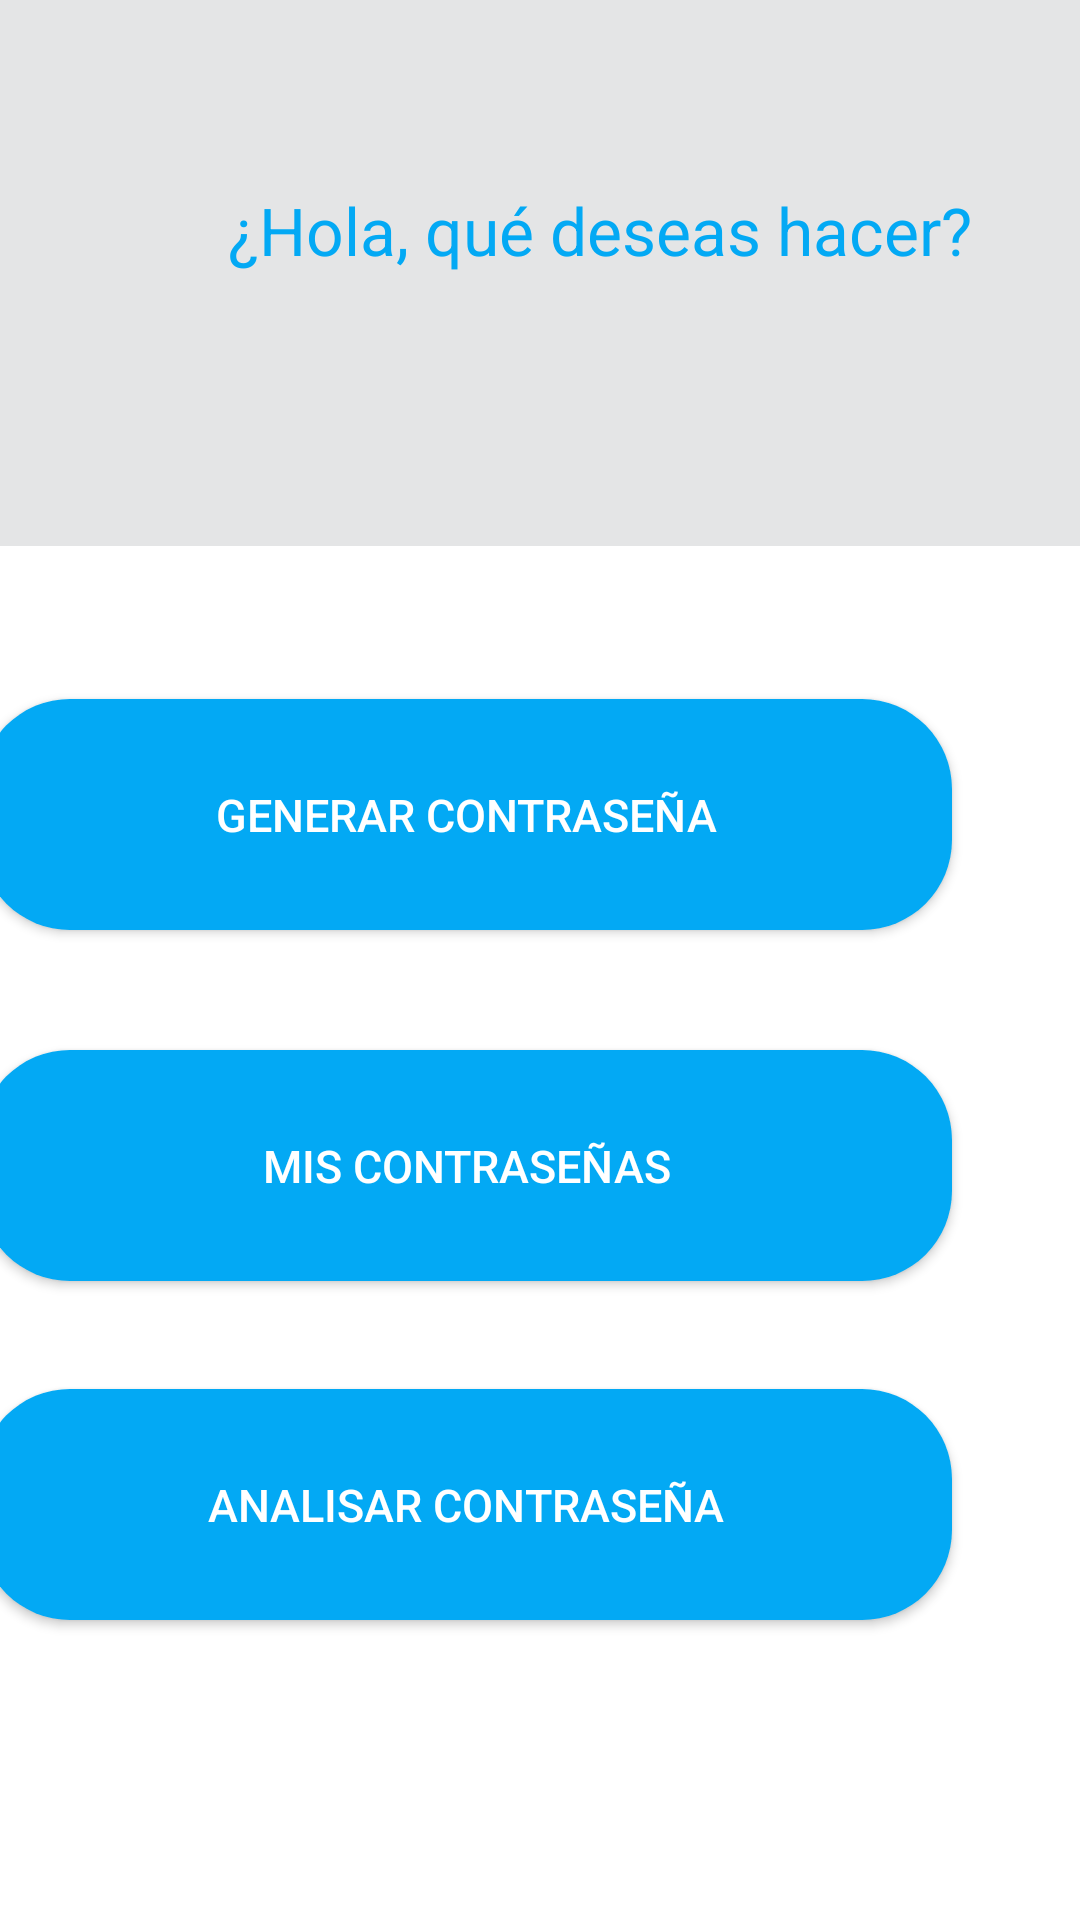

Produce the Android XML layout that renders to this screen, including the resource entries it uses.
<!-- AndroidManifest.xml: application theme Theme.CiberSeguridadParaTodos -->
<!-- res/layout/activity_opciones_admin_claves.xml -->
<?xml version="1.0" encoding="utf-8"?>
<androidx.constraintlayout.widget.ConstraintLayout xmlns:android="http://schemas.android.com/apk/res/android"
    xmlns:app="http://schemas.android.com/apk/res-auto"
    xmlns:tools="http://schemas.android.com/tools"
    android:layout_width="match_parent"
    android:layout_height="match_parent"
    tools:context=".OpcionesAdminClaves">

    <androidx.constraintlayout.widget.ConstraintLayout
        android:id="@+id/constraintLayout2"
        android:layout_width="400dp"
        android:layout_height="182dp"
        android:background="#E4E5E6"
        app:layout_constraintEnd_toEndOf="parent"
        app:layout_constraintHorizontal_bias="0.0"
        app:layout_constraintStart_toStartOf="parent"
        app:layout_constraintTop_toTopOf="parent">


        <TextView
            android:id="@+id/textView4"
            android:layout_width="344dp"
            android:layout_height="64dp"
            android:layout_marginBottom="56dp"
            android:gravity="center_horizontal"
            android:text="@string/opciones_admin_claves"
            android:textAlignment="center"
            android:textColor="#03A9F4"
            android:textSize="22sp"
            app:layout_constraintBottom_toBottomOf="parent"
            app:layout_constraintEnd_toEndOf="parent"
            app:layout_constraintStart_toStartOf="parent" />
    </androidx.constraintlayout.widget.ConstraintLayout>

    <androidx.constraintlayout.widget.ConstraintLayout
        android:layout_width="409dp"
        android:layout_height="460dp"
        app:layout_constraintBottom_toBottomOf="parent"
        app:layout_constraintEnd_toEndOf="parent"
        app:layout_constraintHorizontal_bias="1.0"
        app:layout_constraintStart_toStartOf="parent"
        app:layout_constraintTop_toBottomOf="@+id/constraintLayout2"
        app:layout_constraintVertical_bias="0.662">

        <Button
            android:id="@+id/btn_Generar_contrasena"
            android:layout_width="324dp"
            android:layout_height="77dp"
            android:layout_marginTop="52dp"
            android:background="@drawable/background_btn"
            android:padding="20dp"
            android:paddingLeft="5dp"
            android:text="@string/generar_contrasena"
            android:textColor="#FFFFFF"
            android:textSize="15sp"
            app:backgroundTint="@null"
            app:layout_constraintEnd_toEndOf="parent"
            app:layout_constraintHorizontal_bias="0.494"
            app:layout_constraintStart_toStartOf="parent"
            app:layout_constraintTop_toTopOf="parent" />

        <Button
            android:id="@+id/btn_Analizar_contrasena"
            android:layout_width="324dp"
            android:layout_height="77dp"
            android:layout_marginTop="36dp"
            android:background="@drawable/background_btn"
            android:padding="20dp"
            android:paddingLeft="5dp"
            android:text="@string/analisar_contrasena"
            android:textColor="#FFFFFF"
            android:textSize="15sp"
            app:backgroundTint="@null"
            app:layout_constraintEnd_toEndOf="parent"
            app:layout_constraintHorizontal_bias="0.494"
            app:layout_constraintStart_toStartOf="parent"
            app:layout_constraintTop_toBottomOf="@+id/btn_mis_contrasenasp" />

        <Button
            android:id="@+id/btn_mis_contrasenasp"
            android:layout_width="324dp"
            android:layout_height="77dp"
            android:layout_marginTop="40dp"
            android:background="@drawable/background_btn"
            android:padding="20dp"
            android:paddingLeft="5dp"
            android:text="@string/mes_contrasenas"
            android:textColor="#FFFFFF"
            android:textSize="15sp"
            app:backgroundTint="@null"
            app:layout_constraintEnd_toEndOf="parent"
            app:layout_constraintHorizontal_bias="0.494"
            app:layout_constraintStart_toStartOf="parent"
            app:layout_constraintTop_toBottomOf="@+id/btn_Generar_contrasena" />
    </androidx.constraintlayout.widget.ConstraintLayout>

</androidx.constraintlayout.widget.ConstraintLayout>
<!-- resources referenced by this layout -->
<resources>
  <!-- drawable background_btn (drawable) -->
  <?xml version="1.0" encoding="utf-8"?>
  
  <selector xmlns:android="http://schemas.android.com/apk/res/android">
      <item>
          <shape android:shape="rectangle">
              <corners android:radius="30dp"/>
              <solid android:color="@color/primari_color"></solid>
  
          </shape>
  
      </item>
  </selector>
  <string name="analisar_contrasena">Analisar Contraseña</string>
  <string name="generar_contrasena">Generar contraseña</string>
  <string name="mes_contrasenas">Mis Contraseñas</string>
  <string name="opciones_admin_claves">¿Hola, qué deseas hacer?</string>
  <style name="Theme.CiberSeguridadParaTodos" parent="Theme.MaterialComponents.DayNight.DarkActionBar">
          
          <item name="colorPrimary">@color/purple_500</item>
          <item name="colorPrimaryVariant">@color/purple_700</item>
          <item name="colorOnPrimary">@color/white</item>
          
          <item name="colorSecondary">@color/teal_200</item>
          <item name="colorSecondaryVariant">@color/teal_700</item>
          <item name="colorOnSecondary">@color/black</item>
          
          <item name="android:statusBarColor" tools:targetApi="l">?attr/colorPrimaryVariant</item>
          
      </style>
  <color name="primari_color">#03A9F4</color>
  <color name="purple_500">#FF6200EE</color>
  <color name="purple_700">#FF3700B3</color>
  <color name="white">#FFFFFFFF</color>
  <color name="teal_200">#FF03DAC5</color>
  <color name="teal_700">#FF018786</color>
  <color name="black">#FF000000</color>
</resources>
